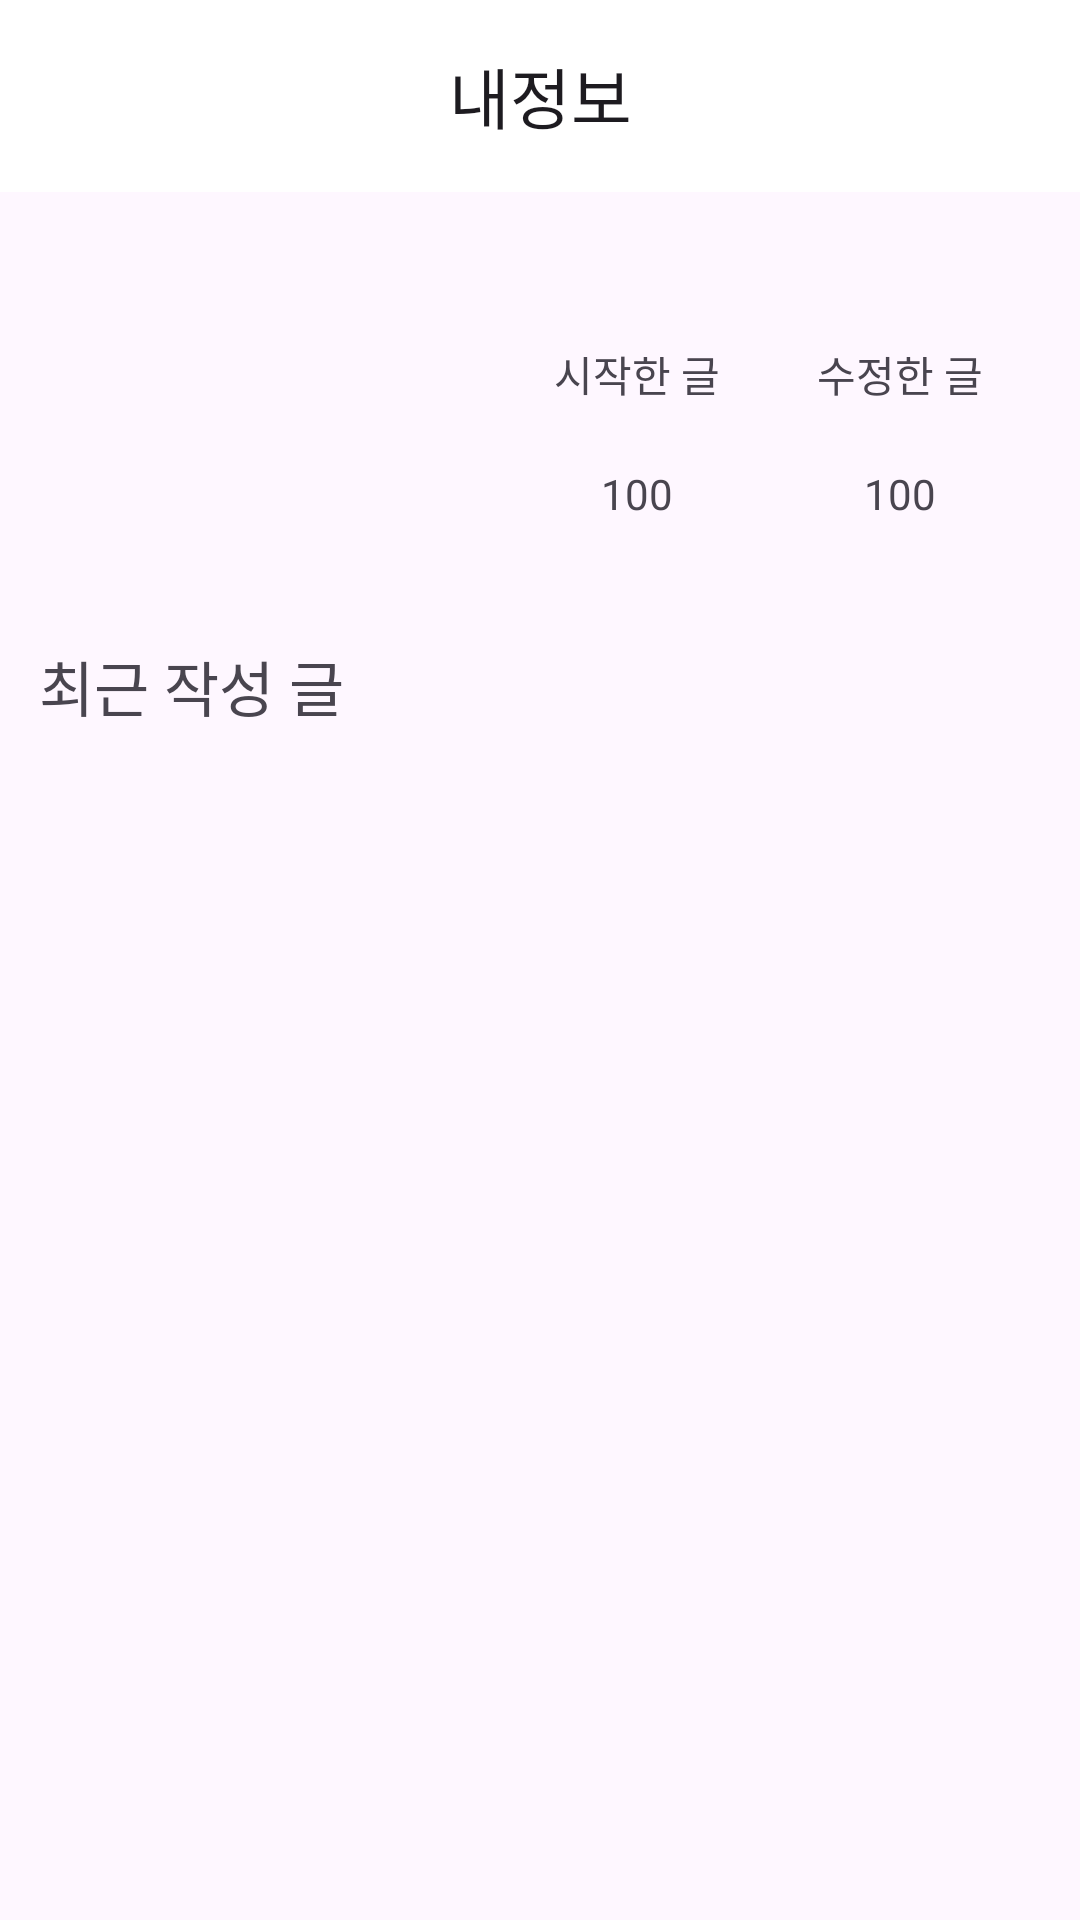

Produce the Android XML layout that renders to this screen, including the resource entries it uses.
<!-- AndroidManifest.xml: application theme Theme.YamooWikiProject -->
<!-- res/layout/fragment_myinfo.xml -->
<?xml version="1.0" encoding="utf-8"?>
<androidx.constraintlayout.widget.ConstraintLayout xmlns:android="http://schemas.android.com/apk/res/android"
    xmlns:app="http://schemas.android.com/apk/res-auto"
    xmlns:tools="http://schemas.android.com/tools"
    android:layout_width="match_parent"
    android:layout_height="match_parent"
    tools:context=".ui.main.myinfo.MyInfoFragment">

    <com.google.android.material.appbar.MaterialToolbar
        android:id="@+id/toolbar"
        android:layout_width="match_parent"
        android:layout_height="wrap_content"
        android:background="@color/white"
        android:minHeight="?attr/actionBarSize"
        android:theme="?attr/actionBarTheme"
        app:title="내정보"
        app:titleCentered="true"
        app:navigationIcon="@drawable/baseline_arrow_back_24"
        app:layout_constraintBottom_toBottomOf="parent"
        app:layout_constraintEnd_toEndOf="parent"
        app:layout_constraintStart_toStartOf="parent"
        app:layout_constraintTop_toTopOf="parent"
        app:layout_constraintVertical_bias="0" />

    <ImageView
        android:id="@+id/imageView"
        android:layout_width="120dp"
        android:layout_height="120dp"
        android:layout_marginTop="20dp"
        android:adjustViewBounds="true"
        android:maxWidth="120dp"
        android:maxHeight="120dp"
        android:src="@drawable/baseline_person_outline_24"
        app:layout_constraintBottom_toTopOf="@id/latestPost"
        app:layout_constraintEnd_toStartOf="@id/startedPost"
        app:layout_constraintStart_toStartOf="parent"
        app:layout_constraintTop_toBottomOf="@+id/toolbar" />

    <TextView
        android:id="@+id/startedPost"
        android:layout_width="wrap_content"
        android:layout_height="wrap_content"
        android:text="시작한 글"
        app:layout_constraintBottom_toTopOf="@id/startedPostNumber"
        app:layout_constraintEnd_toStartOf="@id/editedPost"
        app:layout_constraintStart_toEndOf="@+id/imageView"
        app:layout_constraintTop_toTopOf="@+id/imageView"
        app:layout_constraintVertical_chainStyle="packed" />

    <TextView
        android:id="@+id/editedPost"
        android:layout_width="wrap_content"
        android:layout_height="wrap_content"
        android:text="수정한 글"
        app:layout_constraintBottom_toBottomOf="@+id/startedPost"
        app:layout_constraintEnd_toEndOf="parent"
        app:layout_constraintStart_toEndOf="@id/startedPost"
        app:layout_constraintTop_toTopOf="@id/startedPost" />

    <TextView
        android:id="@+id/startedPostNumber"
        android:layout_width="wrap_content"
        android:layout_height="wrap_content"
        android:layout_marginTop="20dp"
        android:text="100"
        app:layout_constraintBottom_toBottomOf="@+id/imageView"
        app:layout_constraintEnd_toEndOf="@+id/startedPost"
        app:layout_constraintStart_toStartOf="@id/startedPost"
        app:layout_constraintTop_toBottomOf="@+id/startedPost" />

    <TextView
        android:id="@+id/editedPostNumber"
        android:layout_width="wrap_content"
        android:layout_height="wrap_content"
        android:text="100"
        app:layout_constraintBottom_toBottomOf="@+id/startedPostNumber"
        app:layout_constraintEnd_toEndOf="@+id/editedPost"
        app:layout_constraintStart_toStartOf="@+id/editedPost"
        app:layout_constraintTop_toTopOf="@id/startedPostNumber" />

    <TextView
        android:id="@+id/latestPost"
        android:layout_width="wrap_content"
        android:layout_height="wrap_content"
        android:layout_marginTop="10dp"
        android:text="최근 작성 글"
        android:textSize="20sp"
        app:layout_constraintBottom_toTopOf="@id/recyclerView"
        app:layout_constraintEnd_toEndOf="parent"
        app:layout_constraintHorizontal_bias="0.05"
        app:layout_constraintStart_toStartOf="parent"
        app:layout_constraintTop_toBottomOf="@id/imageView" />

    <androidx.recyclerview.widget.RecyclerView
        android:id="@+id/recyclerView"
        android:layout_width="match_parent"
        android:layout_height="0dp"
        android:layout_marginTop="10dp"
        app:layout_constraintBottom_toBottomOf="parent"
        app:layout_constraintEnd_toEndOf="parent"
        app:layout_constraintStart_toStartOf="parent"
        app:layout_constraintTop_toBottomOf="@id/latestPost" />


</androidx.constraintlayout.widget.ConstraintLayout>
<!-- resources referenced by this layout -->
<resources>
  <color name="white">#FFFFFFFF</color>
  <style name="Theme.YamooWikiProject" parent="Base.Theme.YamooWikiProject" />
  <style name="Base.Theme.YamooWikiProject" parent="Theme.Material3.DayNight.NoActionBar">
          
          <item name="colorPrimary">@color/blue</item>
  
  
  
          <item name="android:statusBarColor">@color/white</item>
          <item name="android:windowLightStatusBar">true</item>
      </style>
  <color name="blue">#1041D3</color>
</resources>
